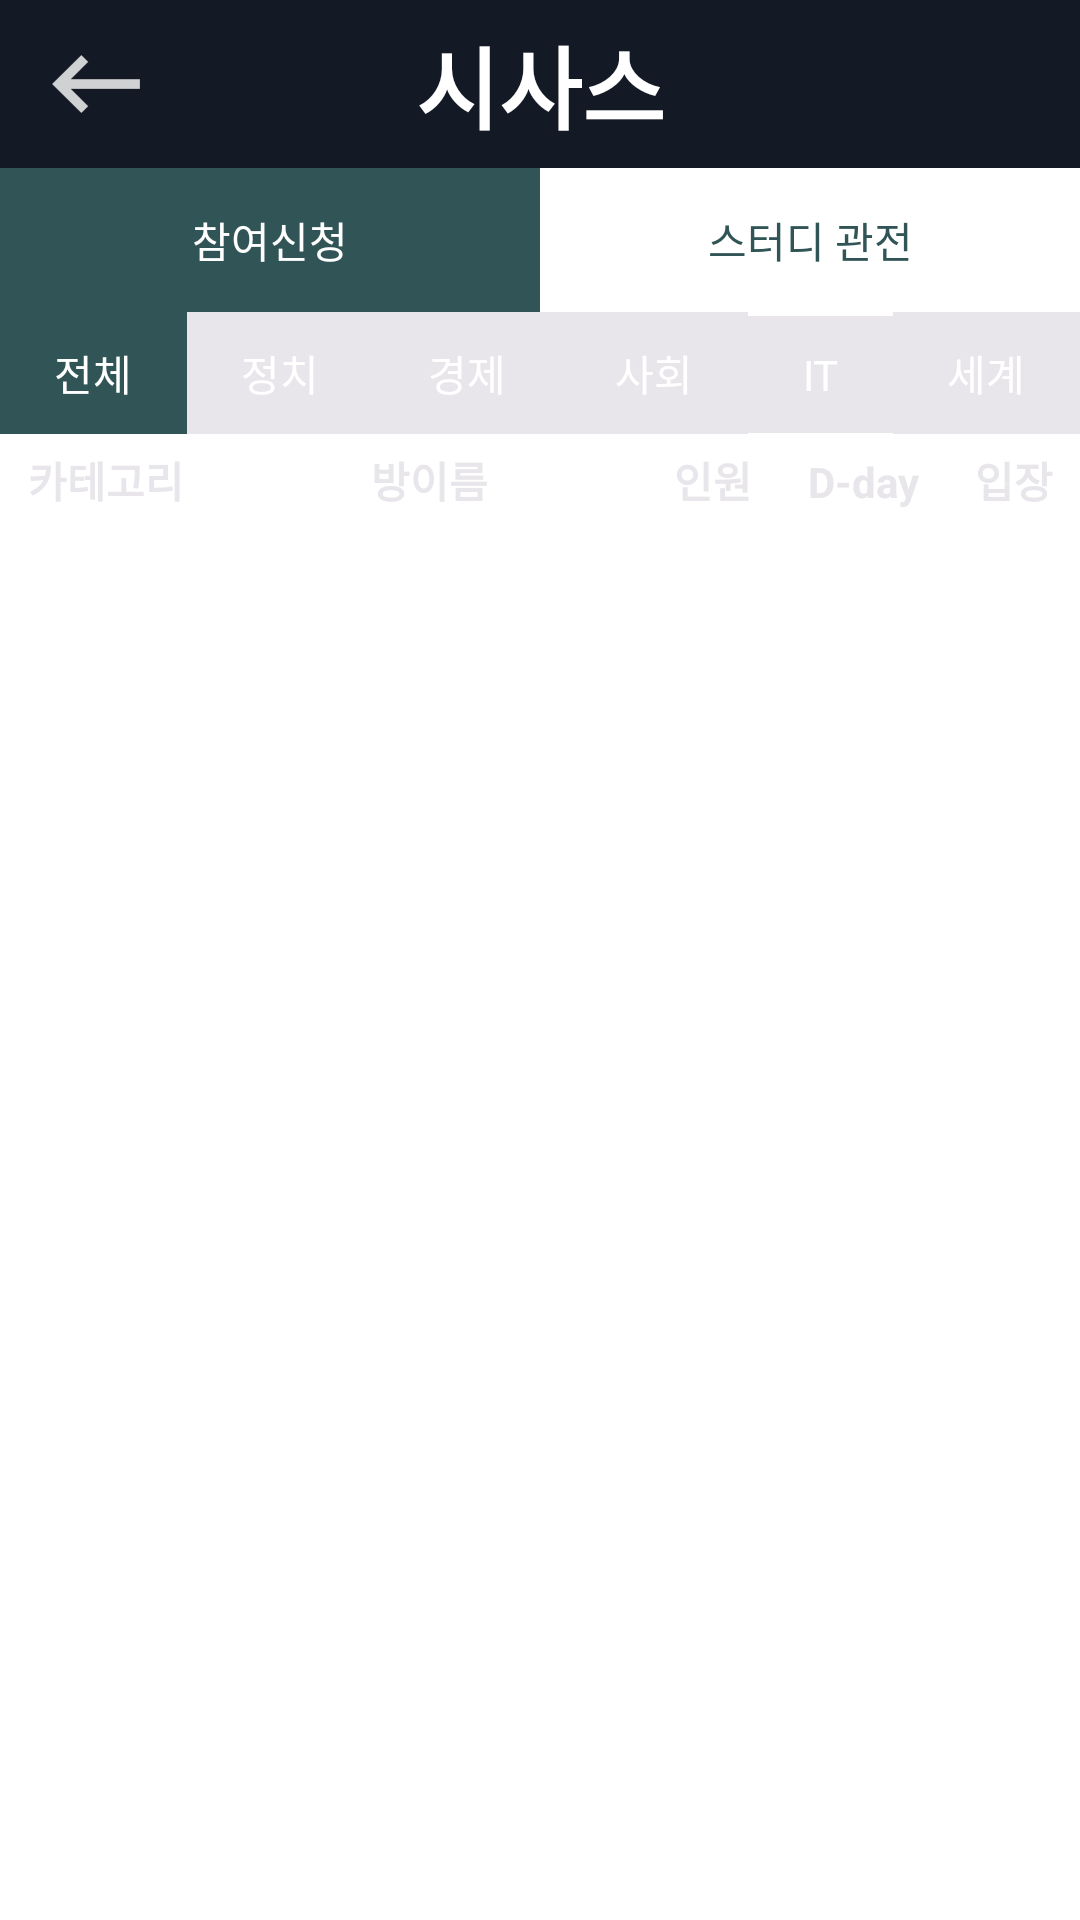

Write the Android layout XML for this screen, with the resource values it uses.
<!-- AndroidManifest.xml: application theme AppTheme -->
<!-- res/layout/study_show.xml -->
<?xml version="1.0" encoding="utf-8"?>
<LinearLayout xmlns:android="http://schemas.android.com/apk/res/android"
    xmlns:app="http://schemas.android.com/apk/res-auto"
    xmlns:tools="http://schemas.android.com/tools"
    android:layout_width="match_parent"
    android:layout_height="match_parent"
    android:orientation="vertical"
    android:background="@color/colorwhite">

    <android.support.v7.widget.Toolbar
        android:layout_height="?attr/actionBarSize"
        android:layout_width="match_parent"
        android:id="@+id/toolbar"
        android:elevation="0dp"
        android:background="@color/colorPrimaryDark">

        <ImageButton
            android:id= "@+id/icBackIcon"
            android:layout_height="wrap_content"
            android:layout_width="wrap_content"
            android:background="@drawable/ic_back" />

        <TextView
            android:layout_width="wrap_content"
            android:layout_height="match_parent"
            android:text="@string/btn_app_name"
            style="@style/TextAppearance.AppCompat.Widget.ActionBar.Title"
            android:id="@+id/title"
            android:textColor="@color/colorwhite"
            android:gravity="center"
            android:layout_gravity="center"
            android:textStyle="bold"
            android:textSize="30sp" />

    </android.support.v7.widget.Toolbar>

    <LinearLayout
        android:layout_width="match_parent"
        android:layout_height="wrap_content"
        android:orientation="vertical">

        <LinearLayout
            android:orientation="horizontal"
            android:layout_width="match_parent"
            android:layout_height="match_parent">

            <Button
                android:layout_width="match_parent"
                android:layout_height="match_parent"
                android:text="@string/btn_study_register"
                android:id="@+id/btn_study_apply"
                android:onClick="changeFragment"
                android:layout_weight="1"
                android:textColor="@color/colorwhite"
                android:background="@color/colorPrimary" />

            <Button
                android:layout_width="match_parent"
                android:layout_height="match_parent"
                android:text="@string/btn_study_watch"
                android:id="@+id/btn_study_watch"
                android:onClick="changeFragment"
                android:layout_weight="1"
                android:textColor="@color/colorPrimary"
                android:background="@color/colorwhite" />
        </LinearLayout>

        <RadioGroup
            android:layout_width="match_parent"
            android:layout_height="match_parent"
            android:orientation="horizontal"
            android:id="@+id/rg_study_category">

            <RadioButton
                android:layout_width="wrap_content"
                android:layout_height="wrap_content"
                android:text="@string/rb_study_all"
                android:background="@drawable/rb"
                android:button="@android:color/transparent"
                android:id="@+id/rb_study_all"
                android:layout_weight="1"
                android:checked="true"
                android:gravity="center"
                android:paddingTop="10dp"
                android:paddingBottom="10dp"
                android:textColor="@color/colorwhite" />

            <RadioButton
                android:layout_width="wrap_content"
                android:layout_height="wrap_content"
                android:text="@string/rb_study_politics"
                android:background="@drawable/rb"
                android:button="@android:color/transparent"
                android:id="@+id/rb_study_politics"
                android:checked="false"
                android:layout_weight="1"
                android:gravity="center"
                android:paddingTop="10dp"
                android:paddingBottom="10dp"
                android:textColor="@color/colorwhite" />

            <RadioButton
                android:layout_width="wrap_content"
                android:layout_height="wrap_content"
                android:text="@string/rb_study_economics"
                android:background="@drawable/rb"
                android:button="@android:color/transparent"
                android:id="@+id/rb_study_economics"
                android:checked="false"
                android:layout_weight="1"
                android:gravity="center"
                android:paddingTop="10dp"
                android:paddingBottom="10dp"
                android:textColor="@color/colorwhite" />

            <RadioButton
                android:layout_width="wrap_content"
                android:layout_height="wrap_content"
                android:text="@string/rb_study_social"
                android:background="@drawable/rb"
                android:button="@android:color/transparent"
                android:id="@+id/rb_study_social"
                android:checked="false"
                android:layout_weight="1"
                android:gravity="center"
                android:paddingBottom="10dp"
                android:paddingTop="10dp"
                android:textColor="@color/colorwhite" />

            <RadioButton
                android:layout_width="wrap_content"
                android:layout_height="wrap_content"
                android:text="@string/rb_study_it"
                android:background="@drawable/rb"
                android:button="@android:color/transparent"
                android:id="@+id/rb_study_it"
                android:layout_weight="1"
                android:gravity="center"
                android:paddingBottom="10dp"
                android:paddingTop="10dp"
                android:textColor="@color/colorwhite" />

            <RadioButton
                android:layout_width="wrap_content"
                android:layout_height="wrap_content"
                android:text="@string/rb_study_world"
                android:background="@drawable/rb"
                android:button="@android:color/transparent"
                android:id="@+id/rb_study_world"
                android:checked="false"
                android:layout_weight="1"
                android:gravity="center"
                android:paddingBottom="10dp"
                android:paddingTop="10dp"
                android:textColor="@color/colorwhite" />
        </RadioGroup>

    </LinearLayout>

    <TableLayout
        android:layout_width="match_parent"
        android:layout_height="wrap_content"
        app:layout_behavior="android.support.design.widget.AppBarLayout$ScrollingViewBehavior"
        android:layout_marginBottom="5dp">

        <TableRow
            android:layout_width="match_parent"
            android:layout_height="match_parent">

            <TextView
                android:text="카테고리"
                android:layout_width="match_parent"
                android:layout_height="wrap_content"
                android:layout_weight="1"
                android:gravity="center"
                android:textColor="@color/colorGray"
                android:layout_marginLeft="0.5dp"
                android:layout_marginRight="0.5dp"
                android:textStyle="bold"
                android:paddingBottom="5dp"
                android:paddingTop="5dp" />

            <TextView
                android:text="방이름"
                android:layout_width="match_parent"
                android:layout_height="wrap_content"
                android:layout_weight="6"
                android:gravity="center"
                android:layout_marginLeft="0.5dp"
                android:layout_marginRight="0.5dp"
                android:textColor="@color/colorGray"
                android:textStyle="bold"
                android:paddingBottom="5dp"
                android:paddingTop="5dp" />

            <TextView
                android:text="인원"
                android:layout_width="match_parent"
                android:layout_height="wrap_content"
                android:layout_weight="1"
                android:gravity="center"
                android:layout_marginLeft="0.5dp"
                android:layout_marginRight="0.5dp"
                android:textColor="@color/colorGray"
                android:textStyle="bold"
                android:paddingBottom="5dp"
                android:paddingTop="5dp" />

            <TextView
                android:text="D-day"
                android:layout_width="match_parent"
                android:layout_height="wrap_content"
                android:layout_weight="1"
                android:gravity="center"
                android:layout_marginLeft="0.5dp"
                android:layout_marginRight="0.5dp"
                android:textColor="@color/colorGray"
                android:textStyle="bold"
                android:paddingBottom="5dp"
                android:paddingTop="5dp" />

            <TextView
                android:text="입장"
                android:layout_width="match_parent"
                android:layout_height="wrap_content"
                android:layout_weight="1"
                android:gravity="center"
                android:layout_marginLeft="0.5dp"
                android:textColor="@color/colorGray"
                android:textStyle="bold"
                android:paddingBottom="5dp"
                android:paddingTop="5dp" />
        </TableRow>
    </TableLayout>

    <FrameLayout
        android:layout_width="match_parent"
        android:layout_height="wrap_content"
        app:layout_behavior="android.support.design.widget.AppBarLayout$ScrollingViewBehavior"
        android:id="@+id/container">
    </FrameLayout>

</LinearLayout>
<!-- resources referenced by this layout -->
<resources>
  <color name="colorGray">#E8E6EA</color>
  <color name="colorPrimary">#315556</color>
  <color name="colorPrimaryDark">#141A25</color>
  <color name="colorwhite">#ffffff</color>
  <!-- drawable ic_back: png bitmap (drawable-hdpi, 348 bytes) -->
  <!-- drawable rb (drawable) -->
  <?xml version="1.0" encoding="utf-8"?>
  <selector xmlns:android="http://schemas.android.com/apk/res/android">
      <item android:state_checked="true"
          android:state_pressed="true"
          android:drawable="@color/colorPrimary" />
      <item android:state_pressed="true"
          android:drawable="@color/colorGray" />
      <item android:state_checked="true"
          android:drawable="@color/colorPrimary" />
      <item android:drawable="@color/colorGray" />
  </selector>
  <string name="btn_app_name">시사스</string>
  <string name="btn_study_register">참여신청</string>
  <string name="btn_study_watch">스터디 관전</string>
  <string name="rb_study_all">전체</string>
  <string name="rb_study_economics">경제</string>
  <string name="rb_study_it">IT</string>
  <string name="rb_study_politics">정치</string>
  <string name="rb_study_social">사회</string>
  <string name="rb_study_world">세계</string>
  <style name="AppTheme" parent="Theme.AppCompat.Light.NoActionBar">
          
          <item name="colorPrimary">@color/colorPrimary</item>
          <item name="colorPrimaryDark">@color/colorPrimaryDark</item>
          <item name="colorAccent">@color/colorAccent</item>
      </style>
  <color name="colorAccent">#1f9e8e</color>
</resources>
